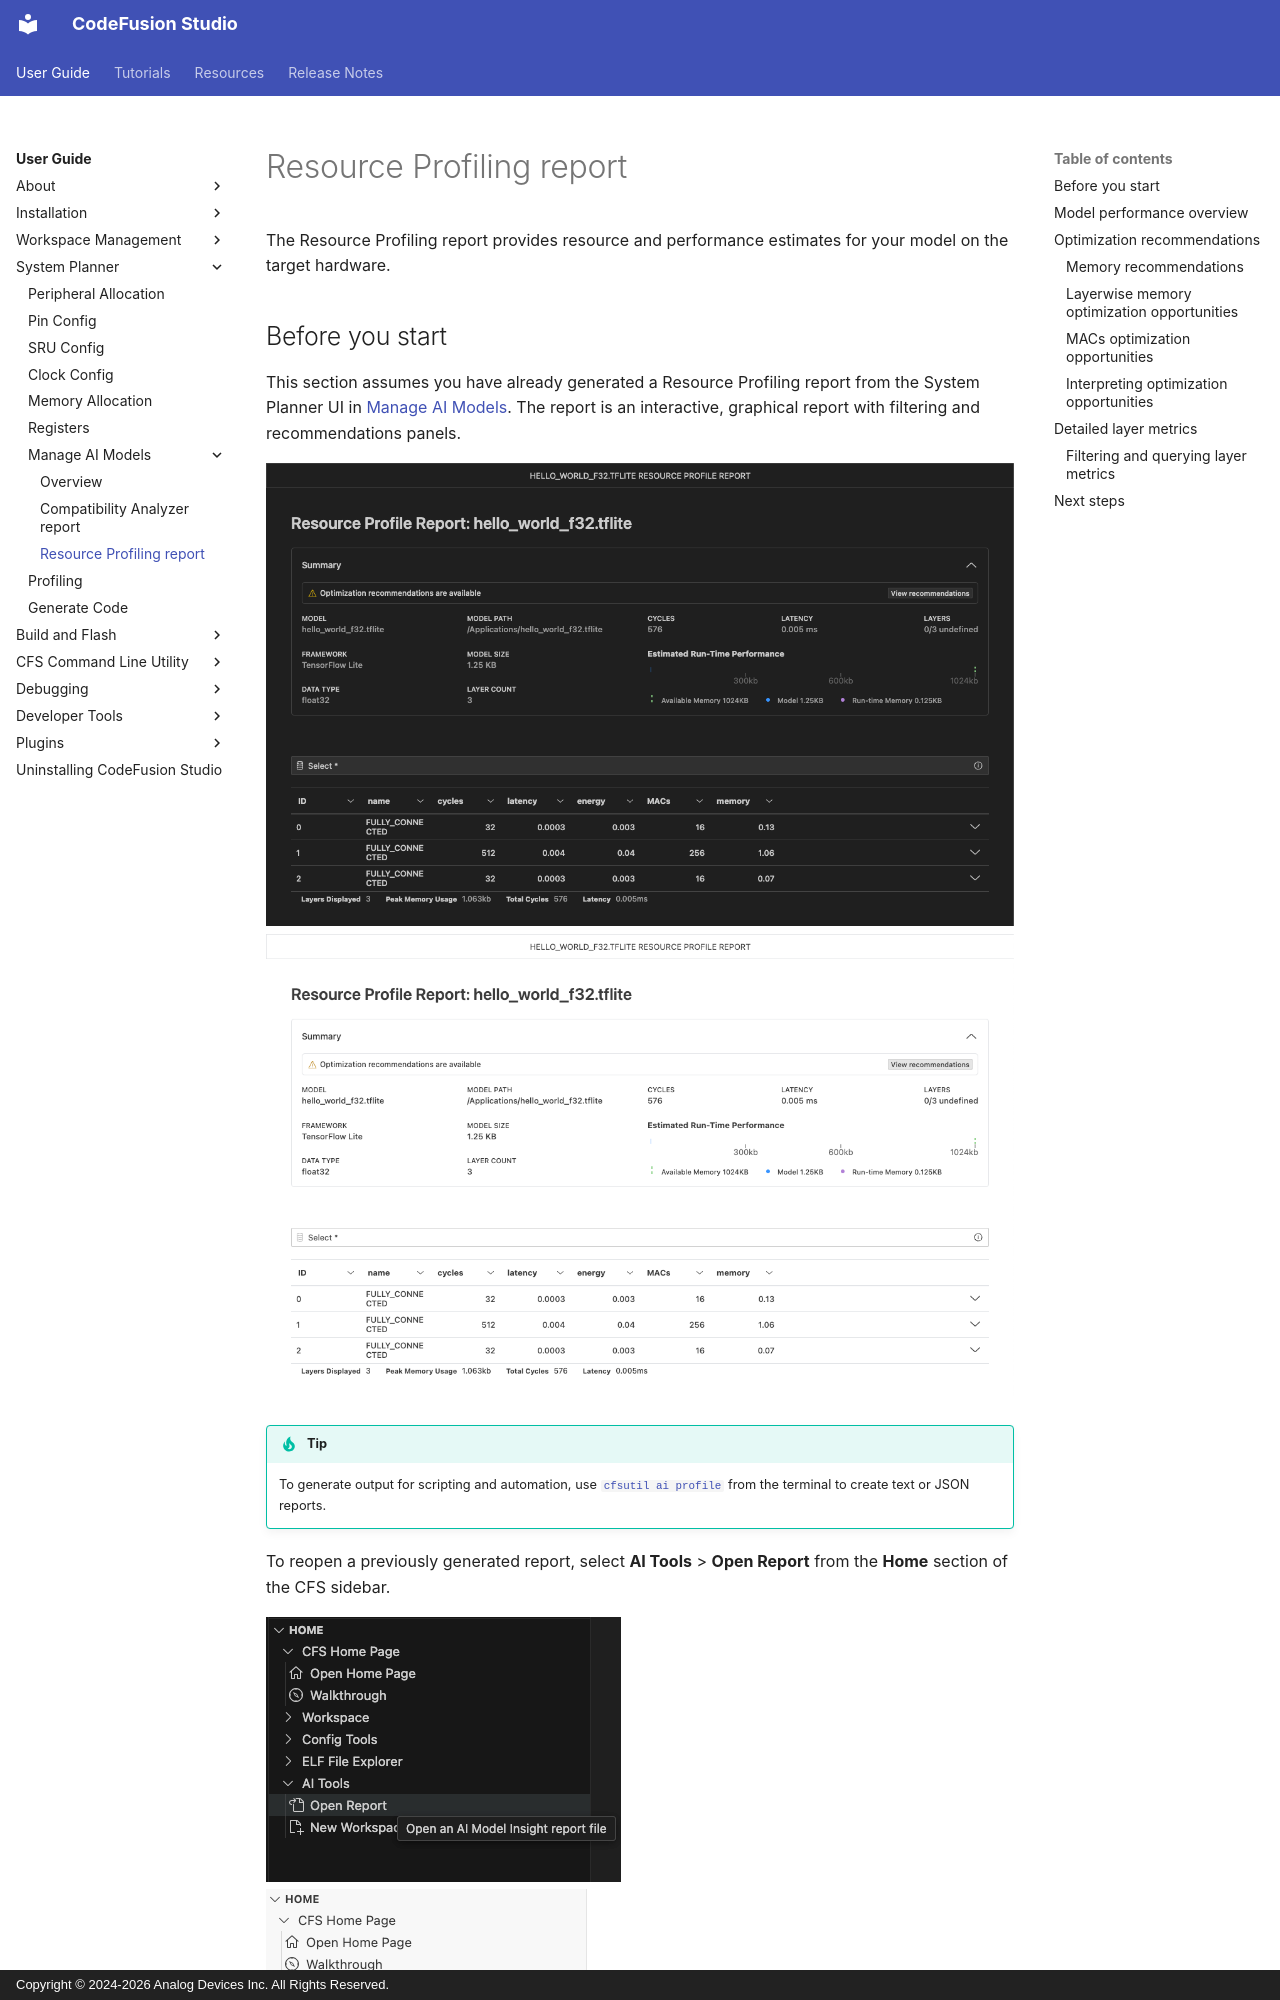

repository: analogdevicesinc/codefusion-studio · page: user-guide/tools/profiling-report/index.html · generator: mkdocs · copyright: Copyright © 2024-2026 Analog Devices Inc. All Rights Reserved.

---
description: "Understanding the Resource Profiling report"
author: "Analog Devices"
date: 2026-08-10
# Note: This page is linked from AI Hardware Profiling UI (ModelInstructions.tsx line 195)
---

# Resource Profiling report

The Resource Profiling report provides resource and performance estimates for your model on the target hardware.

## Before you start

This section assumes you have already generated a Resource Profiling report from the System Planner UI in [Manage AI Models](../tools/manage-ai-models.md). The report is an interactive, graphical report with filtering and recommendations panels.

  ![Resource Profiling Report UI](./images/profiling-report-ui-dark.png#only-dark)
  ![Resource Profiling Report UI](./images/profiling-report-ui-light.png#only-light)

!!! tip
    To generate output for scripting and automation, use [`cfsutil ai profile`](../cfsutil/ai/profile.md) from the terminal to create text or JSON reports.

To reopen a previously generated report, select **AI Tools** > **Open Report** from the **Home** section of the CFS sidebar.

![Open AI Report](./images/open-report-dark.png#only-dark)  
![Open AI Report](./images/open-report-light.png#only-light)
